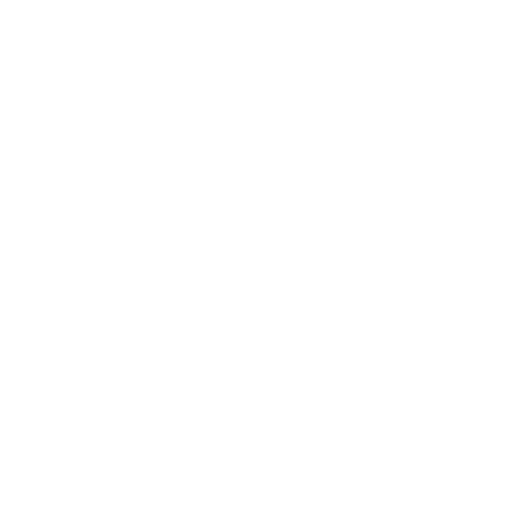
t = 0.00 s
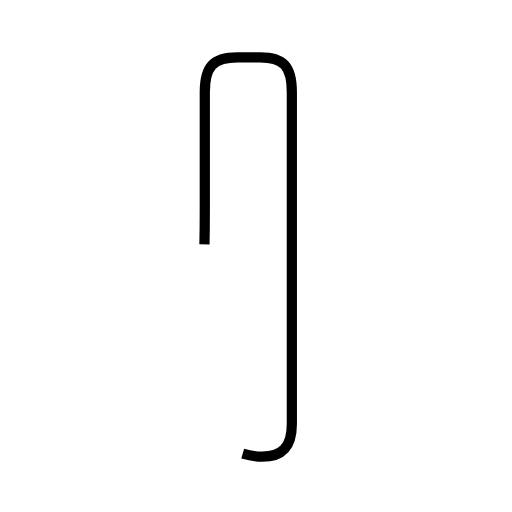
t = 2.02 s
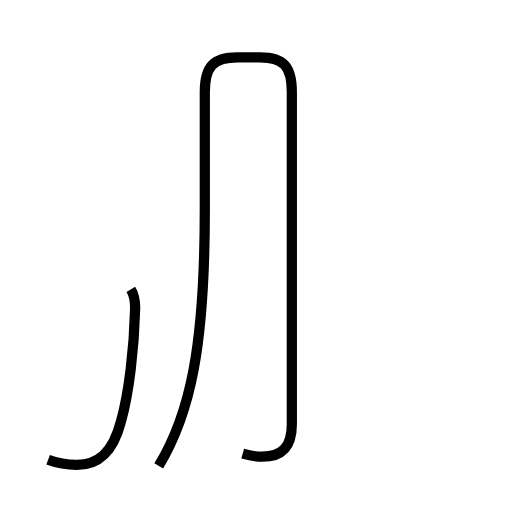
t = 3.36 s
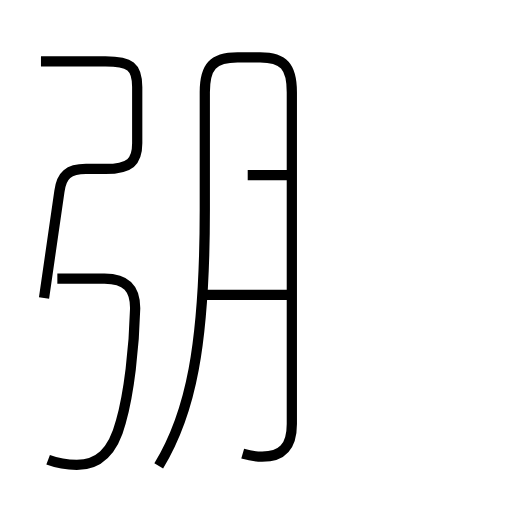
t = 5.10 s
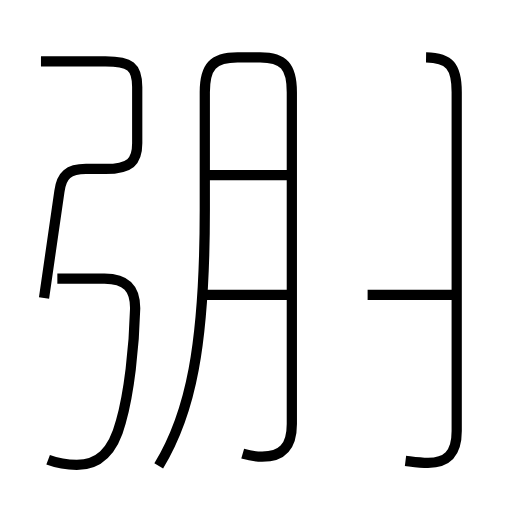
t = 6.85 s
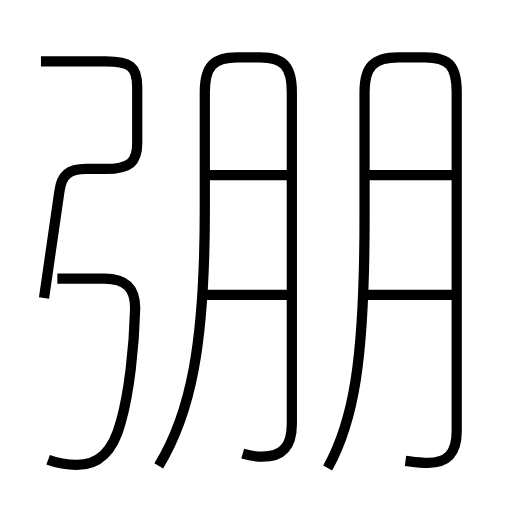
t = 8.49 s

The animated SVG that drew these frames (rendered in a browser with its animation timeline set to each time). Animation: 8 SMIL elements (animate=8); one cycle of 8.48 s.

<?xml version='1.0' encoding='utf-8'?>
<svg viewBox="0.0 -6.0 50.0 50.0" version="1.1" xmlns="http://www.w3.org/2000/svg"><rect x="-1000" y="-1000" width="2000" height="2000" stroke="white" fill="white" /><g style="fill:none;stroke:#000000;stroke-width:1"><path d="M 23.7 0.3 C 24.4 0.5 25.1 0.6 25.6 0.6 C 27.5 0.6 28.5 -0.3 28.5 -2.6 L 28.5 -35.0 C 28.5 -37.5 27.7 -38.4 25.4 -38.4 L 23.2 -38.4 C 20.8 -38.4 20.0 -37.5 20.0 -35.0 L 20.0 -23.5 C 20.0 -10.2 18.6 -3.6 15.5 1.5 " transform="translate(0.0 38.0)" stroke-dasharray="89.60056923492462" stroke-dashoffset="89.60056923492462"><animate attributeName="stroke-dashoffset" from="89.60056923492462" to="0" dur="2.6880170770477383s" begin="0s; anim_end.end" fill="freeze" id="anim0" /></path><path d="M 4.7 0.9 C 5.5 1.2 6.4 1.4 7.5 1.4 C 9.5 1.4 11.0 0.3 11.8 -2.8 C 12.6 -5.6 13.1 -10.0 13.2 -13.9 C 13.2 -15.8 12.4 -16.8 10.2 -16.8 L 5.6 -16.8 " transform="translate(0.0 38.0)" stroke-dasharray="30.06316998161363" stroke-dashoffset="30.06316998161363"><animate attributeName="stroke-dashoffset" from="30.06316998161363" to="0" dur="0.9018950994484088s" begin="anim0.end" fill="freeze" id="anim1" /></path><path d="M 4.3 -14.9 L 5.8 -25.3 C 6.0 -26.9 6.7 -27.5 8.4 -27.5 L 10.3 -27.5 C 12.7 -27.5 13.4 -28.2 13.4 -30.0 L 13.4 -35.5 C 13.4 -37.5 12.7 -38.0 10.3 -38.0 L 4.0 -38.0 " transform="translate(0.0 38.0)" stroke-dasharray="37.46032841601557" stroke-dashoffset="37.46032841601557"><animate attributeName="stroke-dashoffset" from="37.46032841601557" to="0" dur="1.1238098524804672s" begin="anim1.end" fill="freeze" id="anim2" /></path><path d="M 28.6 -15.2 L 20.1 -15.2 " transform="translate(0.0 38.0)" stroke-dasharray="8.5" stroke-dashoffset="8.5"><animate attributeName="stroke-dashoffset" from="8.5" to="0" dur="0.255s" begin="anim2.end" fill="freeze" id="anim3" /></path><path d="M 28.6 -26.9 L 19.8 -26.9 " transform="translate(0.0 38.0)" stroke-dasharray="8.8" stroke-dashoffset="8.8"><animate attributeName="stroke-dashoffset" from="8.8" to="0" dur="0.264s" begin="anim3.end" fill="freeze" id="anim4" /></path><path d="M 44.5 -15.2 L 35.9 -15.2 " transform="translate(0.0 38.0)" stroke-dasharray="8.600000000000001" stroke-dashoffset="8.600000000000001"><animate attributeName="stroke-dashoffset" from="8.600000000000001" to="0" dur="0.258s" begin="anim4.end" fill="freeze" id="anim5" /></path><path d="M 39.6 1.0 C 40.4 1.1 41.0 1.2 41.8 1.2 C 43.6 1.2 44.6 0.4 44.6 -1.9 L 44.6 -35.0 C 44.6 -37.5 43.9 -38.4 41.5 -38.4 L 38.9 -38.4 C 36.5 -38.4 35.6 -37.5 35.6 -35.0 L 35.6 -22.7 C 35.6 -8.6 34.5 -2.8 32.0 1.7 " transform="translate(0.0 38.0)" stroke-dasharray="90.91530558175955" stroke-dashoffset="90.91530558175955"><animate attributeName="stroke-dashoffset" from="90.91530558175955" to="0" dur="2.7274591674527864s" begin="anim5.end" fill="freeze" id="anim6" /></path><path d="M 44.5 -26.9 L 35.6 -26.9" transform="translate(0.0 38.0)" stroke-dasharray="8.899999999999999" stroke-dashoffset="8.899999999999999"><animate attributeName="stroke-dashoffset" from="8.899999999999999" to="0" dur="0.26699999999999996s" begin="anim6.end" fill="freeze" id="anim_end" /></path></g></svg>
